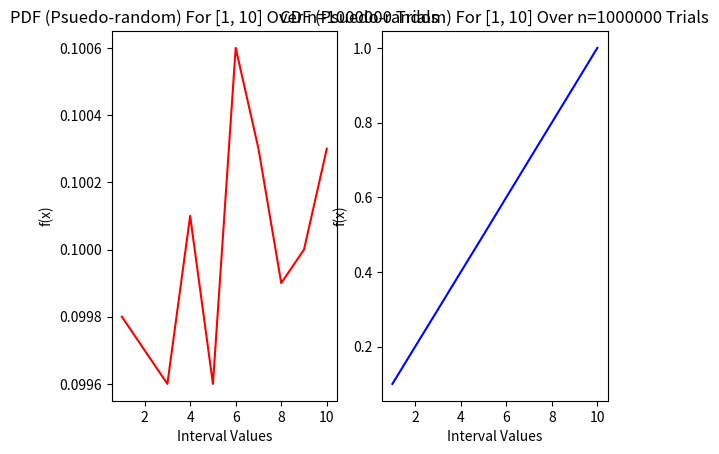

Reproduce this figure in Python.
from scipy.stats import uniform as uni
from collections import OrderedDict
from matplotlib import pyplot as plt
import numpy as np
import random 

def psuedo_rand(a=1, b=10, n=1000000):
    # Initialization
    occurrences = OrderedDict()
    rand_vals = [None] * n
    ptr = 0
    for num in range(a, b+1): occurrences[num] = 0
    
    # Randomly generate n values [a,b] and map the number
    # to the amount of times it was generated
    for _ in range(n):
        rand_vals[ptr] = random.randint(a, b)
        ptr += 1
    for num in rand_vals: occurrences[num] += 1

    # Map each number to the percentage that it occurs,
    # the probability of each number in our sample
    pdf_pcts = {}
    for num, occurr in occurrences.items():
        pdf_pcts[num] = round(occurr/n, 4)

    # Calculate CDF values from our probabilities by
    # mapping the value to a running sum
    cdf_pcts = {}
    p_sum = 0
    for num, pct in pdf_pcts.items():
        p_sum += pct
        cdf_pcts[num] = round(p_sum, 4)

    # Output results
    print("Results\n-------")
    print("Using psuedo-randomization")
    print("Random values between [" + str(a) + ", " + str(b) + "]")
    print("Number of values selected:", n)
    print("PDF f(x):", pdf_pcts)
    print("CDF F(x):", cdf_pcts)

    # Plot PDF and CDF horizontally
    plt.subplot(1,2,1)
    plt.title("PDF (Psuedo-random) For [" + str(a) + ", " + str(b) + "] Over n=" + str(n) + " Trials")
    plt.plot(pdf_pcts.keys(), pdf_pcts.values(), 'r-')
    plt.xlabel("Interval Values")
    plt.ylabel("f(x)")

    plt.subplot(1,2,2)
    plt.title("CDF (Psuedo-random) For [" + str(a) + ", " + str(b) + "] Over n=" + str(n) + " Trials")
    plt.plot(cdf_pcts.keys(), cdf_pcts.values(), 'b-')
    plt.xlabel("Interval Values")
    plt.ylabel("f(x)")
    plt.show()

psuedo_rand()